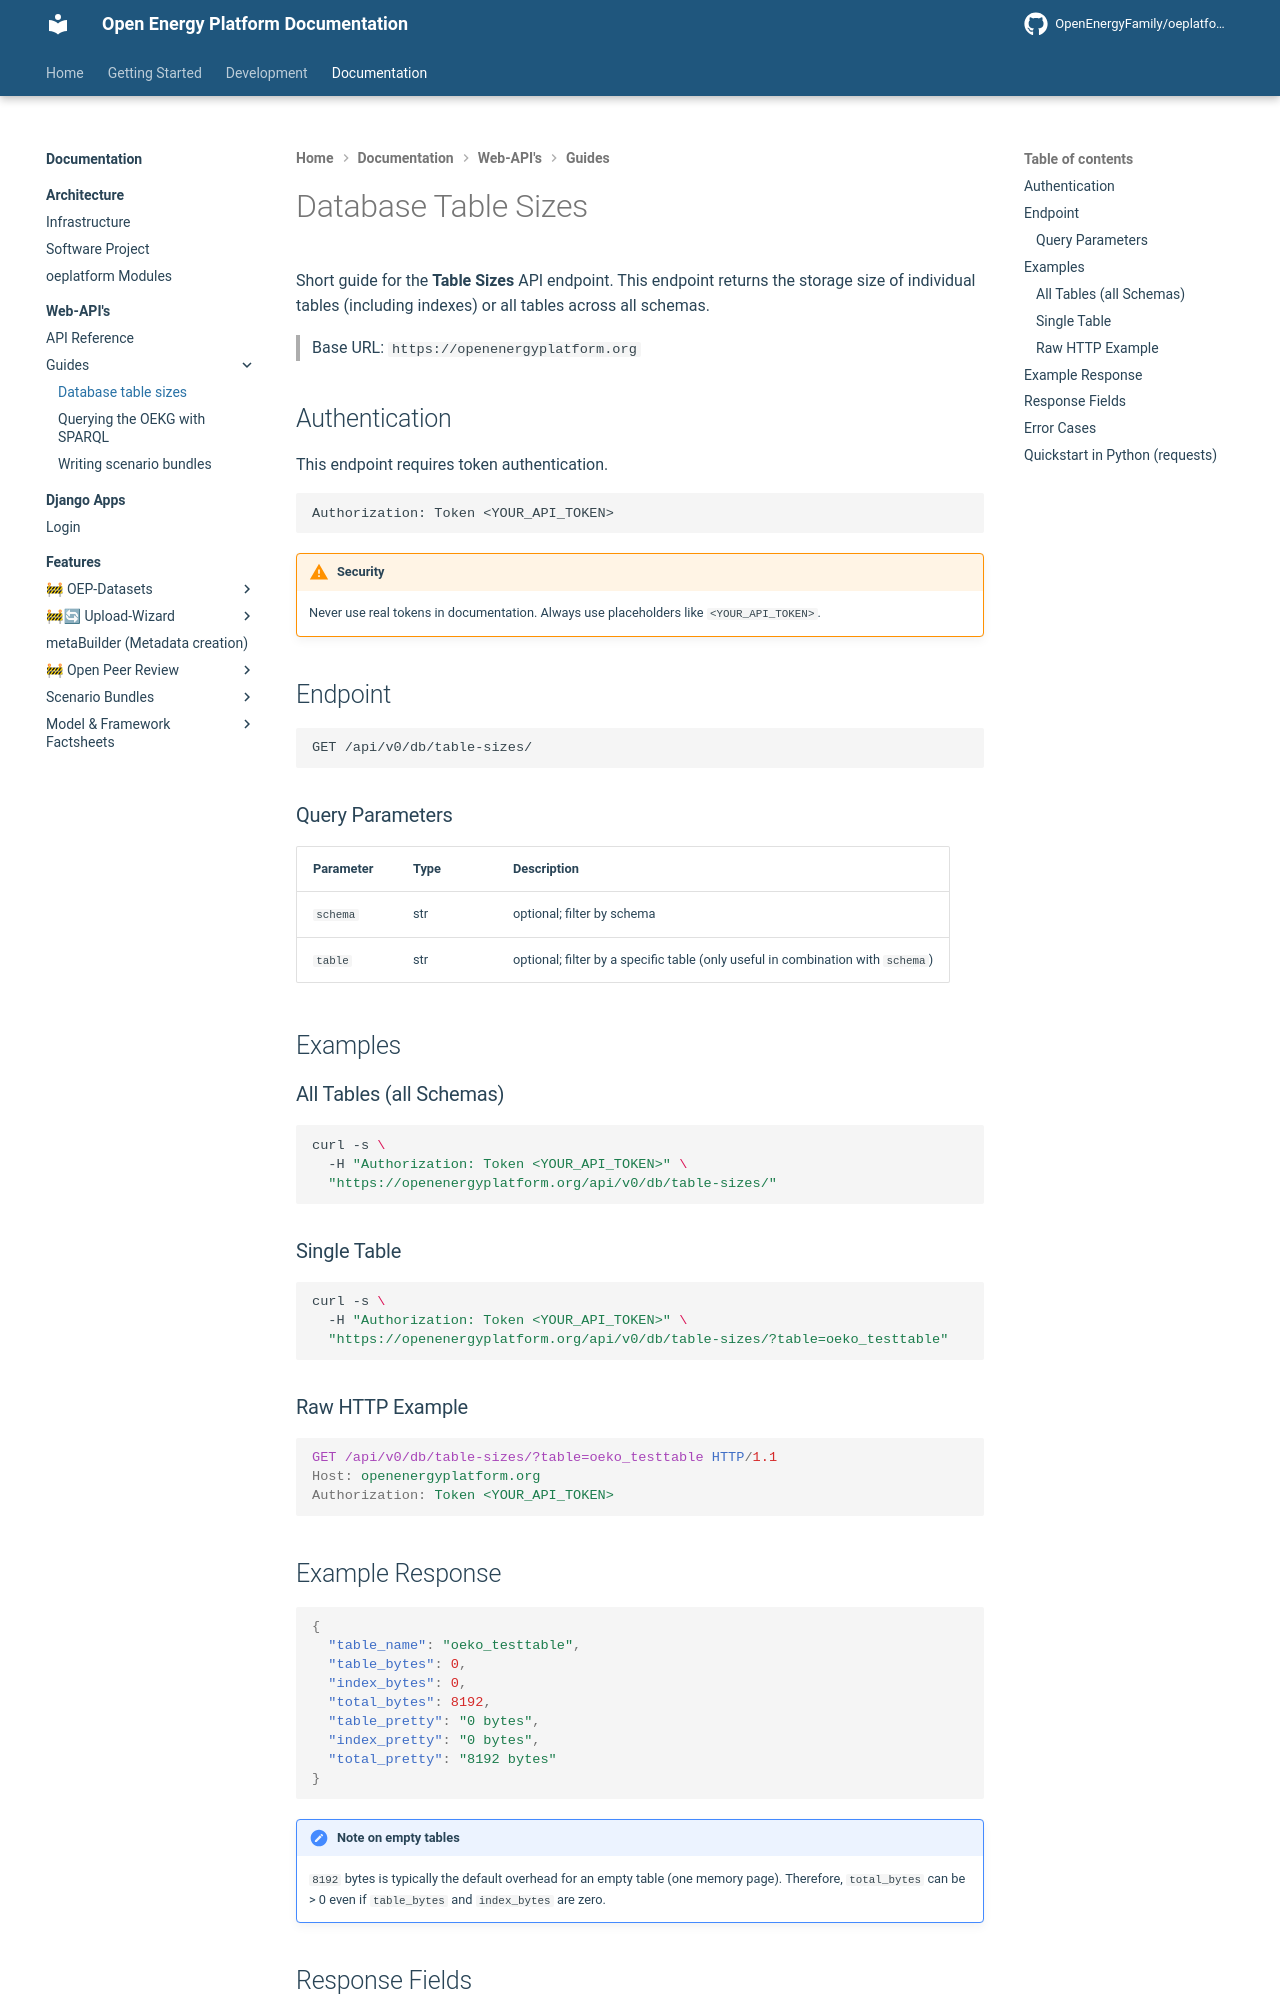

repository: OpenEnergyPlatform/oeplatform · page: oeplatform-code/web-api/oedb-rest-api/resource-data-size/index.html · generator: mkdocs

<!--
SPDX-FileCopyrightText: 2025 Jonas Huber <https://github.com/jh-RLI> © Reiner Lemoine Institut

SPDX-License-Identifier: CC0-1.0
-->

# Database Table Sizes

Short guide for the **Table Sizes** API endpoint. This endpoint returns the
storage size of individual tables (including indexes) or all tables across all
schemas.

> Base URL: `https://openenergyplatform.org`

## Authentication

This endpoint requires token authentication.

```http
Authorization: Token <YOUR_API_TOKEN>
```

!!! warning "Security"

    Never use real tokens in documentation. Always use placeholders like `<YOUR_API_TOKEN>`.

## Endpoint

```
GET /api/v0/db/table-sizes/
```

### Query Parameters

| Parameter | Type | Description                                                                     |
| --------- | ---- | ------------------------------------------------------------------------------- |
| `schema`  | str  | optional; filter by schema                                                      |
| `table`   | str  | optional; filter by a specific table (only useful in combination with `schema`) |

## Examples

### All Tables (all Schemas)

```bash
curl -s \
  -H "Authorization: Token <YOUR_API_TOKEN>" \
  "https://openenergyplatform.org/api/v0/db/table-sizes/"
```

### Single Table

```bash
curl -s \
  -H "Authorization: Token <YOUR_API_TOKEN>" \
  "https://openenergyplatform.org/api/v0/db/table-sizes/?table=oeko_testtable"
```

### Raw HTTP Example

```http
GET /api/v0/db/table-sizes/?table=oeko_testtable HTTP/1.1
Host: openenergyplatform.org
Authorization: Token <YOUR_API_TOKEN>
```

## Example Response

```json
{
  "table_name": "oeko_testtable",
  "table_bytes": 0,
  "index_bytes": 0,
  "total_bytes": 8192,
  "table_pretty": "0 bytes",
  "index_pretty": "0 bytes",
  "total_pretty": "8192 bytes"
}
```

!!! note "Note on empty tables"

    `8192` bytes is typically the default overhead for an empty table (one memory page). Therefore, `total_bytes` can be > 0 even if `table_bytes` and `index_bytes` are zero.
